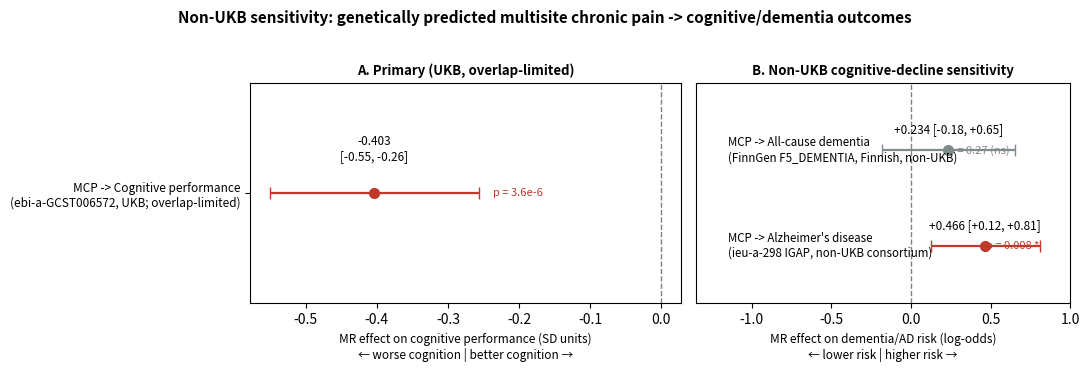

Write the Python code that produced this figure. (Note: this script raises an exception after producing the figure.)
#!/usr/bin/env python3
# make_nonukb_figure.py
# Two-panel forest plot for the non-UKB cognitive-decline sensitivity analysis.
# Panel A: MCP -> cognitive performance (UKB, overlap-limited, primary)
# Panel B: MCP -> all-cause dementia (FinnGen, non-UKB) + MCP -> AD (IGAP, non-UKB)
# Units differ across panels (SD vs log-OR); axes are NOT directly comparable.

import matplotlib
matplotlib.use("Agg")
import matplotlib.pyplot as plt

# (label, beta, se, sig_flag, prov)
A = ("MCP -> Cognitive performance\n(ebi-a-GCST006572, UKB; overlap-limited)", -0.4033, 0.0749, True, "UKB")
B = [
    ("MCP -> All-cause dementia\n(FinnGen F5_DEMENTIA, Finnish, non-UKB)", 0.2339, 0.2134, False, "non-UKB"),
    ("MCP -> Alzheimer's disease\n(ieu-a-298 IGAP, non-UKB consortium)", 0.4658, 0.1749, True, "non-UKB"),
]

def ci(b, se, z=1.96):
    return (b - z*se, b + z*se)

fig, (axA, axB) = plt.subplots(1, 2, figsize=(11, 3.6), gridspec_kw={"width_ratios":[1.15,1]})
fig.suptitle("Non-UKB sensitivity: genetically predicted multisite chronic pain -> cognitive/dementia outcomes",
             fontsize=11, fontweight="bold", y=1.02)

# ---- Panel A: cognitive performance (SD units) ----
labelA, b, se, sig, prov = A
lo, hi = ci(b, se)
axA.axvline(0, color="grey", lw=1, ls="--")
axA.errorbar(b, 0, xerr=[[b-lo],[hi-b]], fmt="o", color="#c0392b" if sig else "#7f8c8d",
             markersize=7, capsize=4, elinewidth=1.6)
axA.text(b, 0.18, f"{b:+.3f}\n[{lo:+.2f}, {hi:+.2f}]", ha="center", fontsize=8.5)
axA.set_ylim(-0.6, 0.6); axA.set_yticks([0]); axA.set_yticklabels([A[0]], fontsize=8.5)
axA.set_xlabel("MR effect on cognitive performance (SD units)\n← worse cognition | better cognition →", fontsize=8.5)
axA.set_title("A. Primary (UKB, overlap-limited)", fontsize=9.5, fontweight="bold")
axA.annotate("p = 3.6e-6", (hi+0.02, 0), fontsize=8, color="#c0392b", va="center")

# ---- Panel B: dementia / AD (log-OR units) ----
axB.axvline(0, color="grey", lw=1, ls="--")
for i, (lab, b, se, sig, prov) in enumerate(B):
    lo, hi = ci(b, se)
    y = len(B)-1-i
    col = "#c0392b" if sig else "#7f8c8d"
    axB.errorbar(b, y, xerr=[[b-lo],[hi-b]], fmt="o", color=col, markersize=7, capsize=4, elinewidth=1.6)
    axB.text(b, y+0.18, f"{b:+.3f} [{lo:+.2f}, {hi:+.2f}]", ha="center", fontsize=8.5)
    axB.text(-1.15, y, lab, ha="left", va="center", fontsize=8.3)
axB.set_ylim(-0.6, len(B)-0.3); axB.set_yticks([])
axB.set_xlim(-1.35, 1.0)
axB.set_xlabel("MR effect on dementia/AD risk (log-odds)\n← lower risk | higher risk →", fontsize=8.5)
axB.set_title("B. Non-UKB cognitive-decline sensitivity", fontsize=9.5, fontweight="bold")
# significance annotations
axB.annotate("p = 0.008 *", (0.47, len(B)-1-i+0.0), fontsize=8, color="#c0392b", va="center")
axB.annotate("p = 0.27 (ns)", (0.23, len(B)-1-0+0.0), fontsize=8, color="#7f8c8d", va="center")

fig.tight_layout()
out = "D:/2026.9/极速交付9月会员日优惠套路/03_观察性研究+孟德尔随机化双验证/孟德尔疼痛/pain-cognition-mr/docs/figures/fig_nonukb_sensitivity.png"
fig.savefig(out, dpi=150, bbox_inches="tight")
print("Wrote", out)
